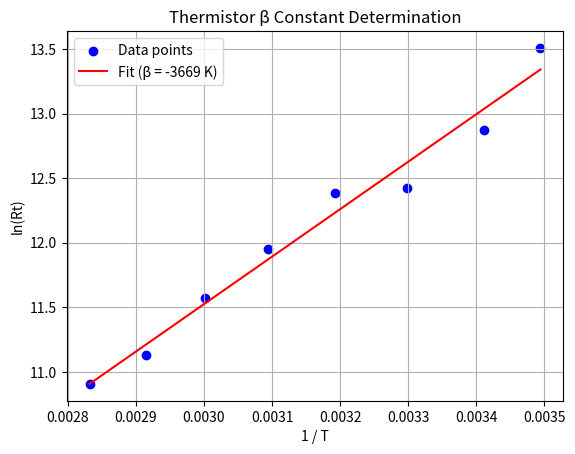

Generate this figure with matplotlib:
import numpy as np
import matplotlib.pyplot as plt
from scipy.stats import linregress

# Example data (in Celsius)
T_celsius = np.array([13, 20, 30, 40, 50, 60, 70, 80])  # °C
R_t = np.array([735000, 390405, 248158, 238378, 155455, 105968, 68333, 54767])  # Ohms

# Convert to Kelvin
T = T_celsius + 273.15

# Calculate ln(R_t) and 1/T
ln_Rt = np.log(R_t)
inv_T = 1 / T

# Perform linear regression
slope, intercept, r_value, p_value, std_err = linregress(inv_T, ln_Rt)

# Calculate β (negative slope)
beta = -slope

print(f"β (material constant) = {beta:.2f} K")
print(f"R² = {r_value**2:.4f}")

# Plot
plt.scatter(inv_T, ln_Rt, color="blue", label="Data points")
plt.plot(inv_T, slope * inv_T + intercept, color="red", label=f"Fit (β = {beta:.0f} K)")
plt.xlabel("1 / T")
plt.ylabel("ln(Rt)")
plt.title("Thermistor β Constant Determination")
plt.legend()
plt.grid(True)
plt.show()
